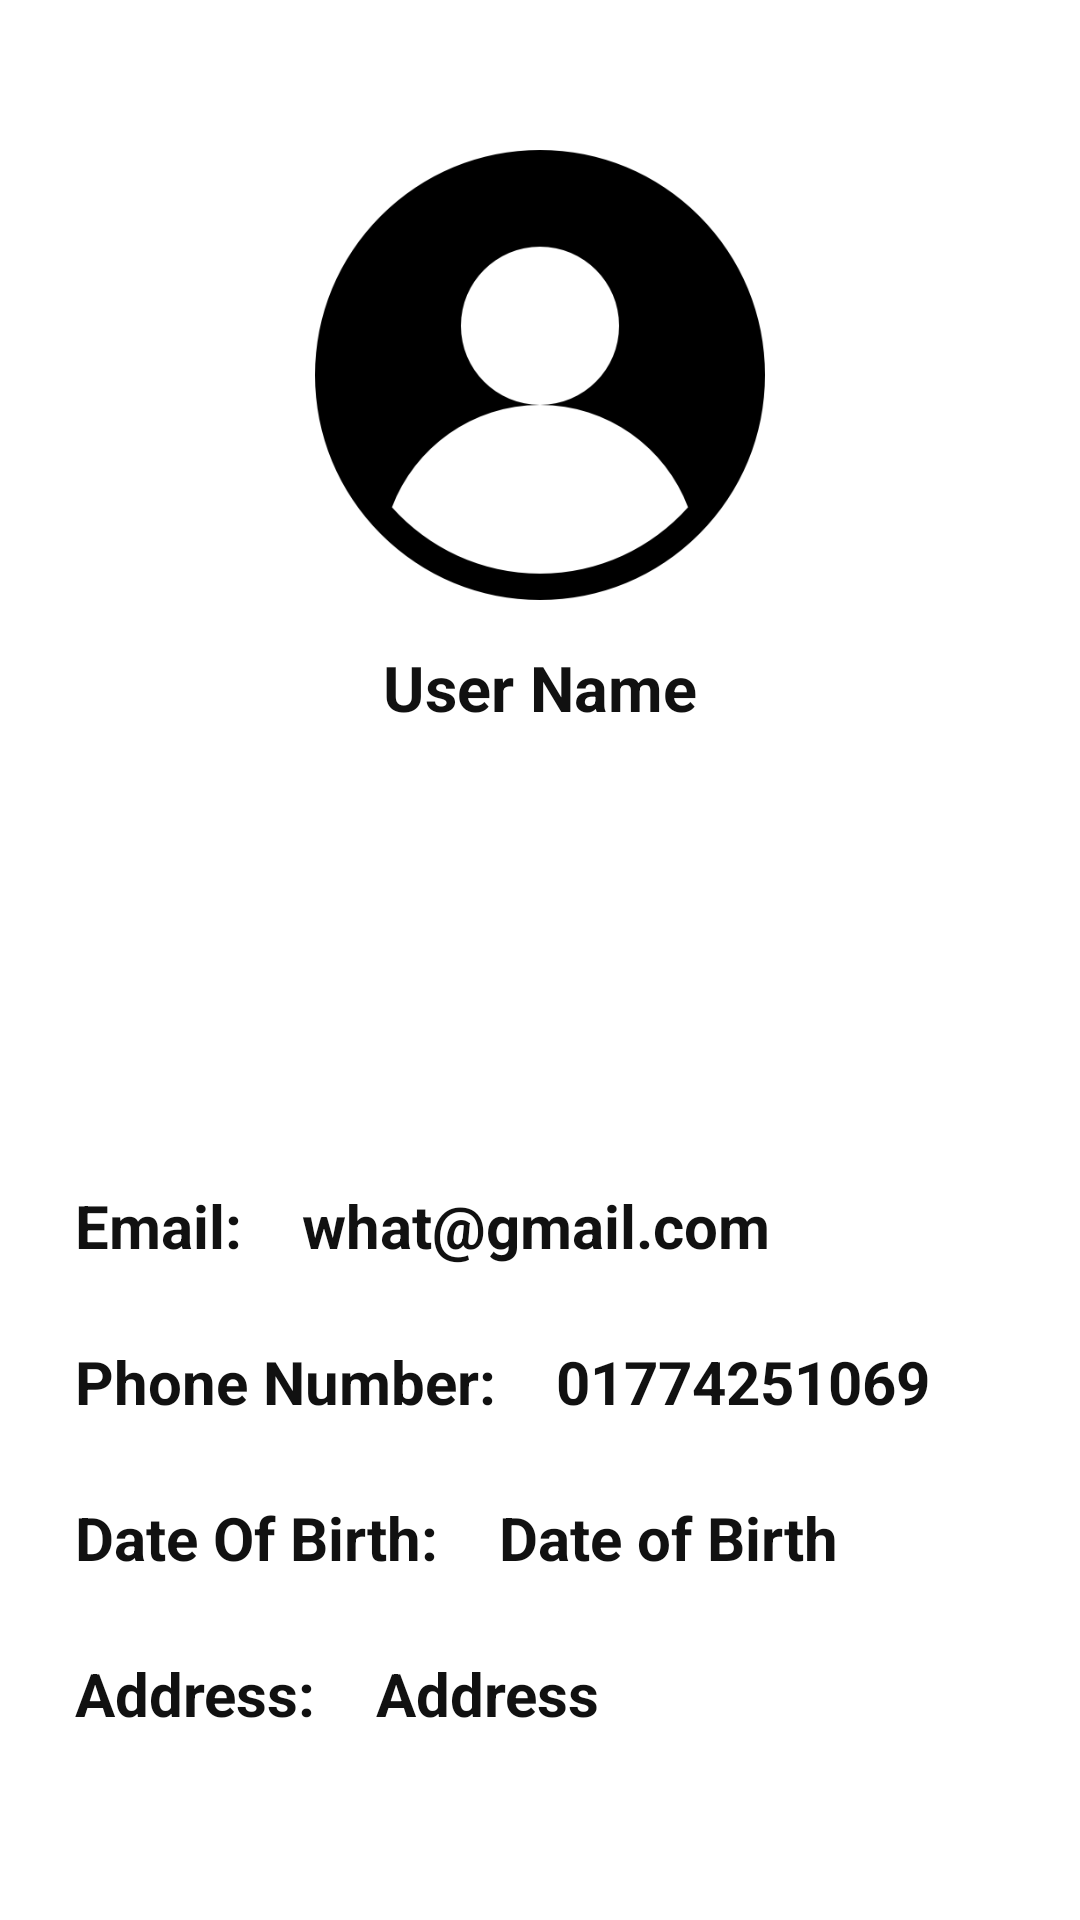

Reconstruct the res/layout file that produces this screen, plus the resources it refers to.
<!-- AndroidManifest.xml: application theme Theme.Azam -->
<!-- res/layout/activity_user_profile.xml -->
<?xml version="1.0" encoding="utf-8"?>
<LinearLayout xmlns:android="http://schemas.android.com/apk/res/android"
    xmlns:app="http://schemas.android.com/apk/res-auto"
    xmlns:tools="http://schemas.android.com/tools"
    android:layout_width="match_parent"
    android:layout_height="match_parent"
    android:orientation="vertical"
    android:background="@drawable/back3">

    <LinearLayout

        android:layout_width="match_parent"
        android:layout_height="350dp"
        android:orientation="vertical">

        <ImageView
            android:layout_width="150dp"
            android:layout_height="160dp"
            android:layout_gravity="center_horizontal"
            android:layout_marginTop="45dp"
            android:src="@drawable/user" />

        <TextView
            android:id="@+id/userName"
            android:layout_width="wrap_content"
            android:layout_height="wrap_content"
            android:layout_gravity="center_horizontal"
            android:layout_marginTop="10dp"
            android:text="User Name"
            android:textColor="#111"
            android:textSize="21sp"
            android:textStyle="bold" />
    </LinearLayout>


    <LinearLayout
        android:layout_width="360dp"
        android:layout_height="wrap_content"
        android:orientation="vertical"
        android:layout_gravity="center"
        android:layout_marginTop="45dp">
        <LinearLayout
            android:orientation="horizontal"
            android:paddingLeft="25dp"
            android:layout_width="match_parent"
            android:layout_height="wrap_content">
            <TextView
                android:layout_width="wrap_content"
                android:layout_height="wrap_content"
                android:text="Email:"
                android:textSize="20sp"
                android:textStyle="bold"
                android:textColor="#111"
               />

            <TextView
                android:id="@+id/userEmail"
                android:textStyle="bold"
                android:textColor="#111"
                android:layout_gravity="center_vertical"
                android:layout_width="wrap_content"
                android:layout_height="wrap_content"
                android:paddingLeft="20dp"
                android:textSize="20sp"
                android:text="what@gmail.com"/>
        </LinearLayout>
        <LinearLayout
            android:layout_marginTop="25dp"
            android:orientation="horizontal"
            android:paddingLeft="25dp"
            android:layout_width="match_parent"
            android:layout_height="wrap_content">
            <TextView
                android:layout_width="wrap_content"
                android:layout_height="wrap_content"
                android:text="Phone Number:"
                android:textSize="20sp"
                android:textStyle="bold"
                android:textColor="#111"
                />
            <TextView
                android:id="@+id/userPhn"
                android:textStyle="bold"
                android:textSize="20sp"
                android:textColor="#111"
                android:layout_gravity="center_vertical"
                android:layout_width="wrap_content"
                android:layout_height="wrap_content"
                android:paddingLeft="20dp"
                android:text="01774251069"/>

        </LinearLayout>
        <LinearLayout
            android:layout_marginTop="25dp"
            android:orientation="horizontal"
            android:paddingLeft="25dp"
            android:layout_width="match_parent"
            android:layout_height="wrap_content">
            <TextView
                android:layout_width="wrap_content"
                android:layout_height="wrap_content"
                android:text="Date Of Birth:"
                android:textSize="20sp"
                android:textStyle="bold"
                android:textColor="#111"
                />
            <TextView
                android:id="@+id/userDatebirth"
                android:textStyle="bold"
                android:textColor="#111"
                android:textSize="20sp"
                android:layout_gravity="center_vertical"
                android:layout_width="wrap_content"
                android:layout_height="wrap_content"
                android:paddingLeft="20dp"
                android:text="Date of Birth"/>
        </LinearLayout>
        <LinearLayout
            android:layout_marginTop="25dp"
            android:orientation="horizontal"
            android:paddingLeft="25dp"
            android:layout_width="match_parent"
            android:layout_height="wrap_content">
            <TextView
                android:layout_width="wrap_content"
                android:layout_height="wrap_content"
                android:text="Address:"
                android:textSize="20sp"
                android:textStyle="bold"
                android:textColor="#111"
                />
            <TextView
                android:id="@+id/userAddress"
                android:textStyle="bold"
                android:textSize="20sp"
                android:textColor="#111"
                android:layout_gravity="center_vertical"
                android:layout_width="wrap_content"
                android:layout_height="wrap_content"
                android:paddingLeft="20dp"
                android:text="Address"/>
        </LinearLayout>
    </LinearLayout>



</LinearLayout>
<!-- resources referenced by this layout -->
<resources>
  <!-- drawable user: png bitmap (drawable, 14589 bytes) -->
  <style name="Theme.Azam" parent="Theme.MaterialComponents.DayNight.NoActionBar">
          
          <item name="colorPrimary">@color/purple_500</item>
          <item name="colorPrimaryVariant">@color/purple_700</item>
          <item name="colorOnPrimary">@color/white</item>
          
          <item name="colorSecondary">@color/teal_200</item>
          <item name="colorSecondaryVariant">@color/teal_700</item>
          <item name="colorOnSecondary">@color/black</item>
          
          <item name="android:statusBarColor" tools:targetApi="l">?attr/colorPrimaryVariant</item>
          
      </style>
  <!-- not gathered from this repository: default colours our renderer supplied (Android Studio template values) -->
  <color name="purple_500">#FF6200EE</color>
  <color name="purple_700">#FF3700B3</color>
  <color name="teal_200">#FF03DAC5</color>
  <color name="teal_700">#FF018786</color>
  <color name="black">#FF000000</color>
  <color name="white">#FFFFFFFF</color>
</resources>
